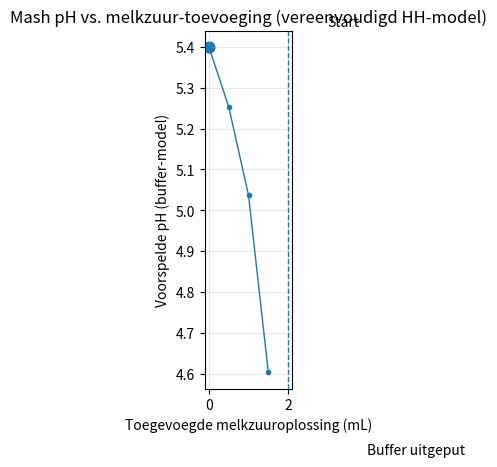

Source code (Python):

# --- Imports ---
import numpy as np
import matplotlib.pyplot as plt

# --- Algemeen ---
V_l = 20.0            # [L] effectief maischvolume (water + vloeibare fase)
pH0 = 5.40            # [-] start-pH van de maisch (zonder correctie)
pKa_eff = 6.80        # [-] effectieve pKa van de 'dominante' buffer rond dit bereik (vereenvoudiging)
CT_mM = 25.0          # [mM] totale effectieve bufferconcentratie (HA + A-)

# --- Zuurcorrectie met melkzuur (lactic acid) ---
# We modelleren melkzuur als een zwak zuur (pKa ~ 3.86), maar in het relevante pH-bereik
# gedraagt het zich grotendeels als 'zuurbron'. We gebruiken een effectieve H+ equivalentie.
# (didactische simplificatie)
lactic_solution_w_w = 0.80   # 80% (m/m) melkzuuroplossing (typisch brouwwinkelproduct)
rho_solution = 1.20          # [g/mL] dichtheid (typisch; varieert per product)
MW_lactic = 90.08            # [g/mol] molmassa melkzuur
equiv_H_per_mol = 1.0        # 1 mol melkzuur kan ~1 mol H+ leveren (conceptueel)

# Instelbare reeks melkzuur-toevoeging:
lactic_mL = np.linspace(0, 40, 81)   # [mL] 0–40 mL in stapjes



# --- Helperfuncties ---
def split_buffer_species(pH, pKa, CT_mM):
    """Gegeven pH en pKa: bereken [A-] en [HA] (mM) uit CT."""
    r = 10**(pH - pKa)           # r = [A-]/[HA]
    HA = CT_mM / (1 + r)
    A = CT_mM - HA
    return A, HA

def lactic_moles_H(lactic_mL, w_w=0.80, rho=1.20, MW=90.08, equiv=1.0):
    """Zet mL 80% (m/m) melkzuuroplossing om naar mol H+ equivalent (didactisch)."""
    mass_solution_g = lactic_mL * rho                    # g
    mass_lactic_g = mass_solution_g * w_w                # g melkzuur
    mol_lactic = mass_lactic_g / MW                      # mol melkzuur
    mol_H = mol_lactic * equiv
    return mol_H

# --- Startbuffer ---
A0_mM, HA0_mM = split_buffer_species(pH0, pKa_eff, CT_mM)

# --- Zuurtoevoeging omrekenen naar mM H+ in de maisch ---
mol_H_added = lactic_moles_H(lactic_mL, lactic_solution_w_w, rho_solution, MW_lactic, equiv_H_per_mol)
mM_H_added = (mol_H_added / V_l) * 1000.0   # mol/L -> mM

# --- Reactie: A- + H+ -> HA ---
A_mM = A0_mM - mM_H_added
HA_mM = HA0_mM + mM_H_added

# Grenzen: buffer kan niet negatief
buffer_exhausted = A_mM <= 0
A_mM_clipped = np.clip(A_mM, 1e-9, None)   # voorkomen deling door nul
HA_mM_clipped = np.clip(HA_mM, 1e-9, None)

# --- Henderson–Hasselbalch pH ---
pH = pKa_eff + np.log10(A_mM_clipped / HA_mM_clipped)

# Voor de regio waar buffer uitgeput is: pH-waarden zijn niet betrouwbaar; we maskeren ze
pH_masked = pH.copy()
pH_masked[buffer_exhausted] = np.nan

# Rapporteer enkele kernwaarden
print(f"Start: pH0={pH0:.2f}, pKa_eff={pKa_eff:.2f}, CT={CT_mM:.1f} mM")
print(f"Initieel: [A-]_0={A0_mM:.2f} mM, [HA]_0={HA0_mM:.2f} mM")

if np.any(buffer_exhausted):
    idx = np.argmax(buffer_exhausted)
    print(f"Buffer uitgeput vanaf ~{lactic_mL[idx]:.1f} mL melkzuur (model wordt daar voorbij onbetrouwbaar).")




plt.figure(figsize=(8, 4.8))
plt.plot(lactic_mL, pH_masked, marker='o', markersize=3, linewidth=1)
plt.xlabel("Toegevoegde melkzuuroplossing (mL)")
plt.ylabel("Voorspelde pH (buffer-model)")
plt.title("Mash pH vs. melkzuur-toevoeging (vereenvoudigd HH-model)")
plt.grid(True, alpha=0.3)

# Markeer startpunt
plt.scatter([0], [pH0], s=60)
plt.annotate("Start", xy=(0, pH0), xytext=(3, pH0+0.05))

# Markeer buffer-uitputting indien van toepassing
if np.any(buffer_exhausted):
    idx = np.argmax(buffer_exhausted)
    x_exh = lactic_mL[idx]
    y_exh = pH[idx-1] if idx > 0 else pH0
    plt.axvline(x_exh, linestyle='--', linewidth=1)
    plt.annotate("Buffer uitgeput", xy=(x_exh, y_exh), xytext=(x_exh+2, y_exh-0.2))

plt.tight_layout()
plt.show()
